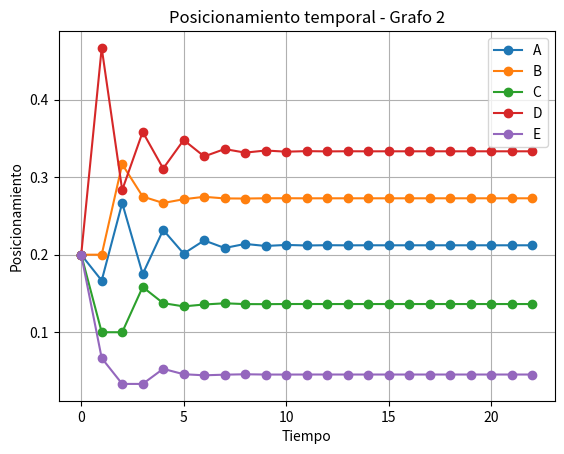

Here is the Python script that generated this plot:
import time
import matplotlib.pyplot as plt



M = [
    [0,   0,   1/3, 1/2, 0],
    [1/2, 0,   0,   1/2, 0],
    [0,   1/2, 0,   0,   0],
    [1/2, 1/2, 1/3, 0,   1],
    [0,   0,   1/3, 0,   0]
]



T = [
    1/5,
    1/5,
    1/5,
    1/5,
    1/5
]



tiempos = [0]

A = [T[0]]
B = [T[1]]
C = [T[2]]
D = [T[3]]
E = [T[4]]


inicio = time.perf_counter()


print("T0 =", T)



for t in range(1, 23):

    nuevo = []

    for i in range(5):

        suma = 0

        for j in range(5):

            suma = suma + M[i][j] * T[j]

        nuevo.append(suma)

    T = nuevo


    tiempos.append(t)

    A.append(T[0])
    B.append(T[1])
    C.append(T[2])
    D.append(T[3])
    E.append(T[4])


    print("T", t, "=", T)


fin = time.perf_counter()



print()
print("RESULTADO FINAL T22")

print("A =", T[0])
print("B =", T[1])
print("C =", T[2])
print("D =", T[3])
print("E =", T[4])


print()
print("PORCENTAJES T22")

print("A =", T[0] * 100, "%")
print("B =", T[1] * 100, "%")
print("C =", T[2] * 100, "%")
print("D =", T[3] * 100, "%")
print("E =", T[4] * 100, "%")


print()
print("Tiempo de ejecucion:", fin - inicio, "segundos")



plt.plot(tiempos, A, marker="o", label="A")
plt.plot(tiempos, B, marker="o", label="B")
plt.plot(tiempos, C, marker="o", label="C")
plt.plot(tiempos, D, marker="o", label="D")
plt.plot(tiempos, E, marker="o", label="E")

plt.xlabel("Tiempo")
plt.ylabel("Posicionamiento")
plt.title("Posicionamiento temporal - Grafo 2")

plt.legend()
plt.grid()

plt.show()
